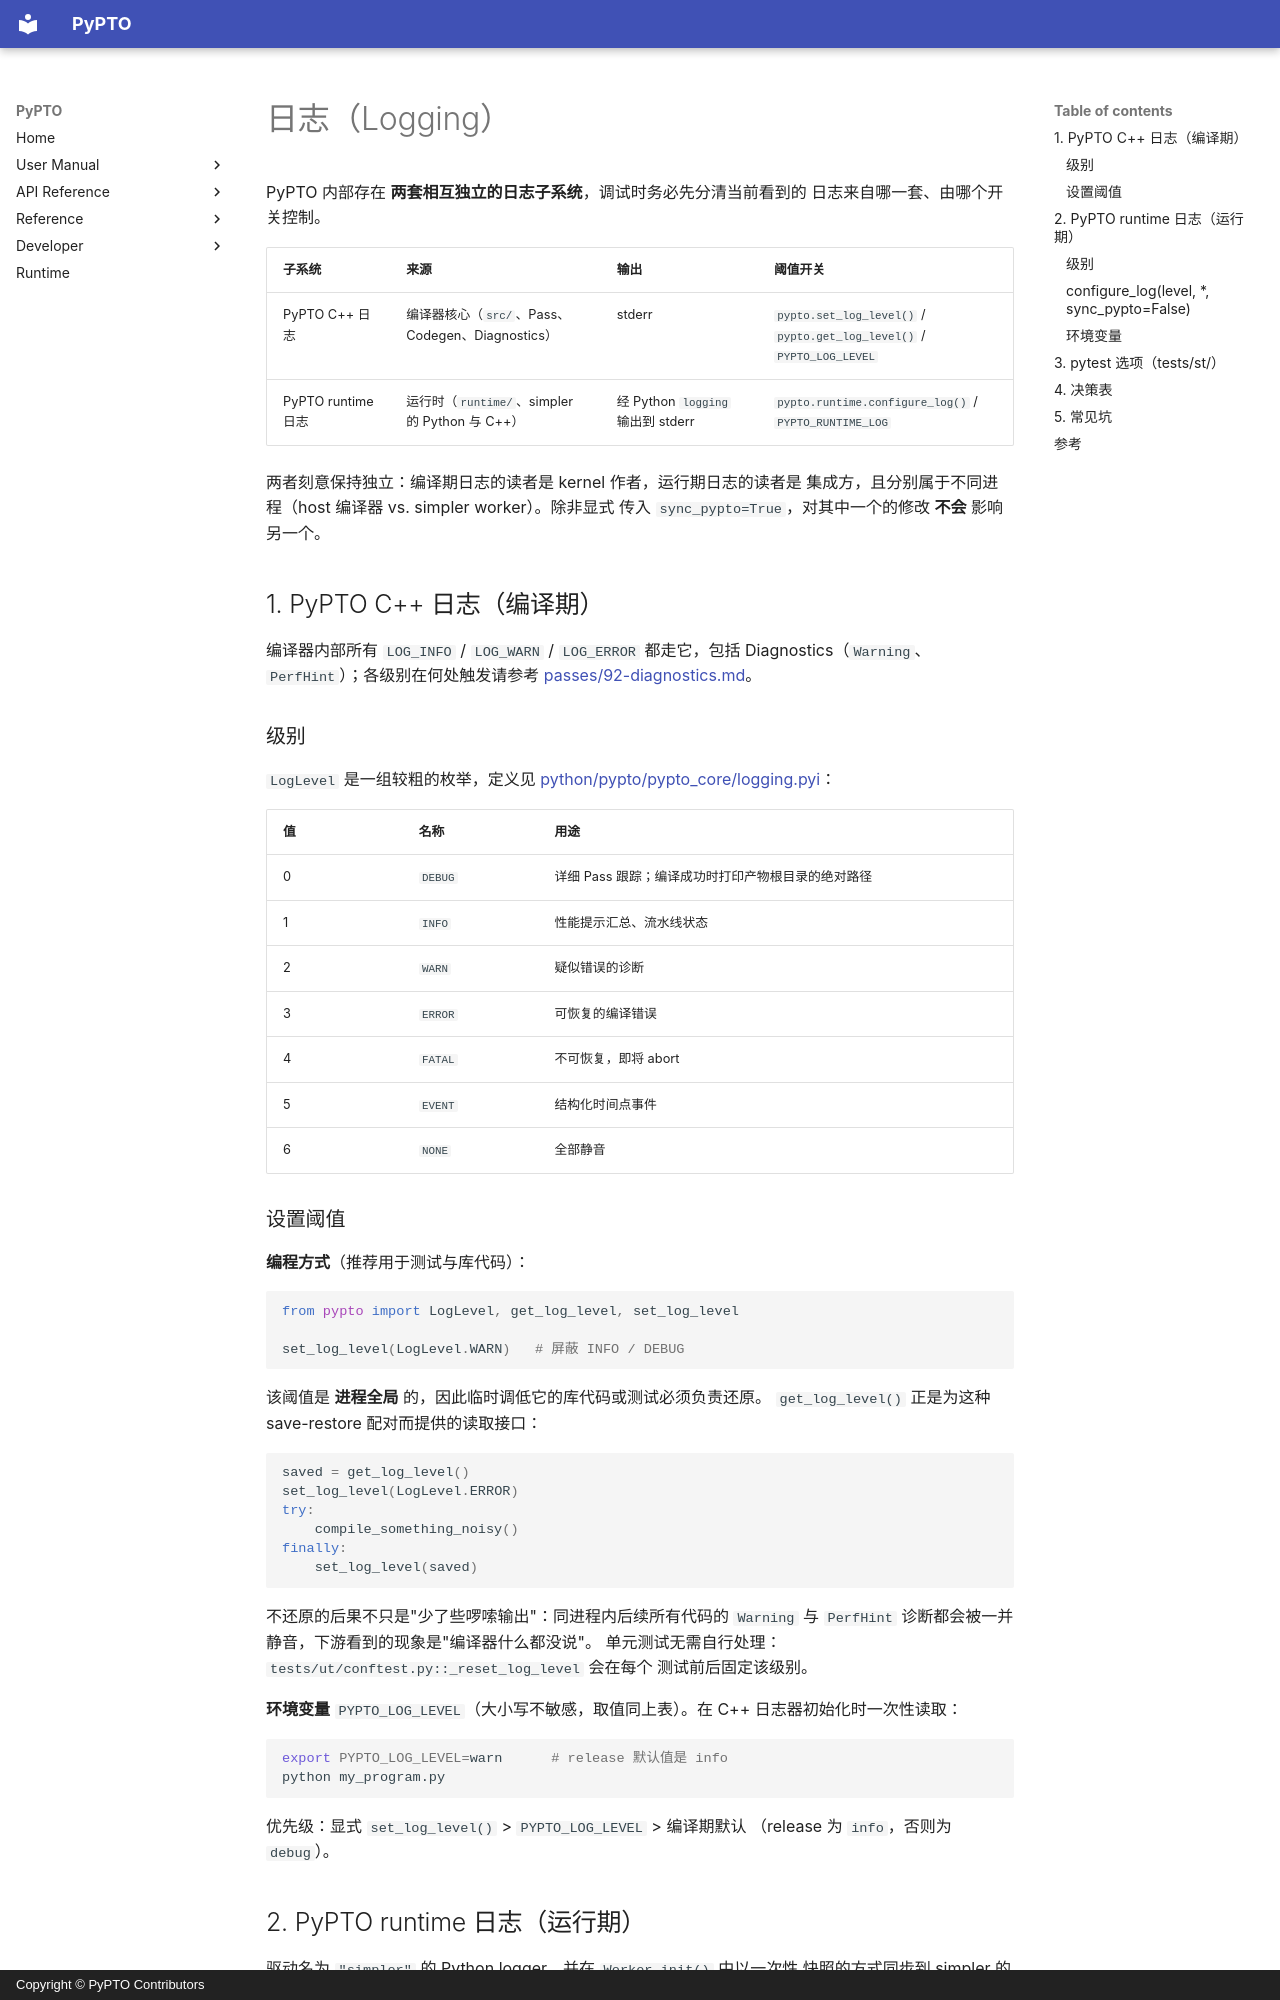

repository: hw-native-sys/pypto · page: zh/dev/03-logging/index.html · generator: mkdocs · copyright: Copyright © PyPTO Contributors

# 日志（Logging）

<!-- Copyright (c) PyPTO Contributors. See LICENSE for terms. -->

PyPTO 内部存在 **两套相互独立的日志子系统**，调试时务必先分清当前看到的
日志来自哪一套、由哪个开关控制。

| 子系统 | 来源 | 输出 | 阈值开关 |
| ------ | ---- | ---- | -------- |
| PyPTO C++ 日志 | 编译器核心（`src/`、Pass、Codegen、Diagnostics） | stderr | `pypto.set_log_level()` / `pypto.get_log_level()` / `PYPTO_LOG_LEVEL` |
| PyPTO runtime 日志 | 运行时（`runtime/`、simpler 的 Python 与 C++） | 经 Python `logging` 输出到 stderr | `pypto.runtime.configure_log()` / `PYPTO_RUNTIME_LOG` |

两者刻意保持独立：编译期日志的读者是 kernel 作者，运行期日志的读者是
集成方，且分别属于不同进程（host 编译器 vs. simpler worker）。除非显式
传入 `sync_pypto=True`，对其中一个的修改 **不会** 影响另一个。

## 1. PyPTO C++ 日志（编译期）

编译器内部所有 `LOG_INFO` / `LOG_WARN` / `LOG_ERROR` 都走它，包括
Diagnostics（`Warning`、`PerfHint`）；各级别在何处触发请参考
[passes/92-diagnostics.md](passes/92-diagnostics.md)。

### 级别

`LogLevel` 是一组较粗的枚举，定义见
[python/pypto/pypto_core/logging.pyi](../../../python/pypto/pypto_core/logging.pyi)：

| 值 | 名称 | 用途 |
| -- | ---- | ---- |
| 0 | `DEBUG` | 详细 Pass 跟踪；编译成功时打印产物根目录的绝对路径 |
| 1 | `INFO` | 性能提示汇总、流水线状态 |
| 2 | `WARN` | 疑似错误的诊断 |
| 3 | `ERROR` | 可恢复的编译错误 |
| 4 | `FATAL` | 不可恢复，即将 abort |
| 5 | `EVENT` | 结构化时间点事件 |
| 6 | `NONE` | 全部静音 |

### 设置阈值

**编程方式**（推荐用于测试与库代码）：

```python
from pypto import LogLevel, get_log_level, set_log_level

set_log_level(LogLevel.WARN)   # 屏蔽 INFO / DEBUG
```

该阈值是 **进程全局** 的，因此临时调低它的库代码或测试必须负责还原。
`get_log_level()` 正是为这种 save-restore 配对而提供的读取接口：

```python
saved = get_log_level()
set_log_level(LogLevel.ERROR)
try:
    compile_something_noisy()
finally:
    set_log_level(saved)
```

不还原的后果不只是"少了些啰嗦输出"：同进程内后续所有代码的 `Warning`
与 `PerfHint` 诊断都会被一并静音，下游看到的现象是"编译器什么都没说"。
单元测试无需自行处理：`tests/ut/conftest.py::_reset_log_level` 会在每个
测试前后固定该级别。

**环境变量** `PYPTO_LOG_LEVEL`（大小写不敏感，取值同上表）。在 C++
日志器初始化时一次性读取：

```bash
export PYPTO_LOG_LEVEL=warn      # release 默认值是 info
python my_program.py
```

优先级：显式 `set_log_level()` > `PYPTO_LOG_LEVEL` > 编译期默认
（release 为 `info`，否则为 `debug`）。
